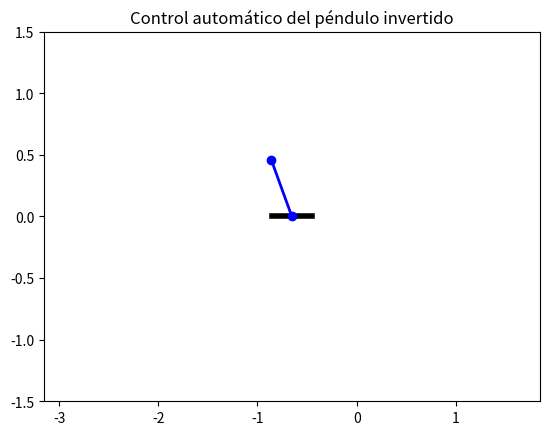

The matplotlib source for this figure:
import numpy as np
import matplotlib.pyplot as plt
from matplotlib import animation
from scipy.integrate import odeint

# Parámetros físicos
m = 0.1     # masa del péndulo
M = 1.0     # masa del carro
L = 0.5     # longitud del péndulo
g = 9.81    # gravedad
b = 0.1     # fricción

# Condiciones iniciales: posición x, velocidad x, ángulo θ, velocidad angular
y0 = [0.0, 0.0, np.pi + 1, 0.0]

  # péndulo ligeramente perturbado desde la vertical

dt = 0.02
t_max = 20
t = np.arange(0, t_max, dt)

# Controlador PID (solo para θ)
Kp = -150
Ki = -5
Kd = -20

integral_error = 0
prev_error = 0

# Ecuaciones del sistema
def deriv(y, t, F):
    x, x_dot, theta, theta_dot = y
    sin_theta = np.sin(theta)
    cos_theta = np.cos(theta)
    denom = M + m * sin_theta**2

    theta_ddot = (g * sin_theta - cos_theta * (F + m * L * theta_dot**2 * sin_theta - b * x_dot) / denom) / \
                 (L * (4/3 - (m * cos_theta**2) / denom))

    x_ddot = (F + m * L * (theta_dot**2 * sin_theta - theta_ddot * cos_theta) - b * x_dot) / denom

    return [x_dot, x_ddot, theta_dot, theta_ddot]

# Variables del sistema
state = y0

# Configurar la animación
fig, ax = plt.subplots()
def update_axes(x):
    ax.set_xlim(x - 2.5, x + 2.5)

ax.set_ylim(-1.5, 1.5)

cart_line, = ax.plot([], [], 'k', lw=4)
pendulum_line, = ax.plot([], [], 'o-', lw=2, color='blue')

def animate(i):
    global state, integral_error, prev_error

    # Extraer el estado actual
    _, _, theta, _ = state

    # Calcular error respecto a posición vertical
    error = theta - np.pi
    integral_error += error * dt
    derivative = (error - prev_error) / dt
    prev_error = error

    # Control PID
    F = Kp * error + Ki * integral_error + Kd * derivative

    # Integrar el sistema con la fuerza calculada
    state_new = odeint(deriv, state, [0, dt], args=(F,))
    state = state_new[-1]

    # Actualizar visualización
    x, _, theta, _ = state
    px = x + L * np.sin(theta)
    py = -L * np.cos(theta)
    update_axes(x)

    cart_line.set_data([x - 0.2, x + 0.2], [0, 0])
    pendulum_line.set_data([x, px], [0, py])

    return cart_line, pendulum_line

# Ejecutar animación
ani = animation.FuncAnimation(fig, animate, frames=len(t), interval=dt*1000, blit=True)
plt.title("Control automático del péndulo invertido")
plt.show()
